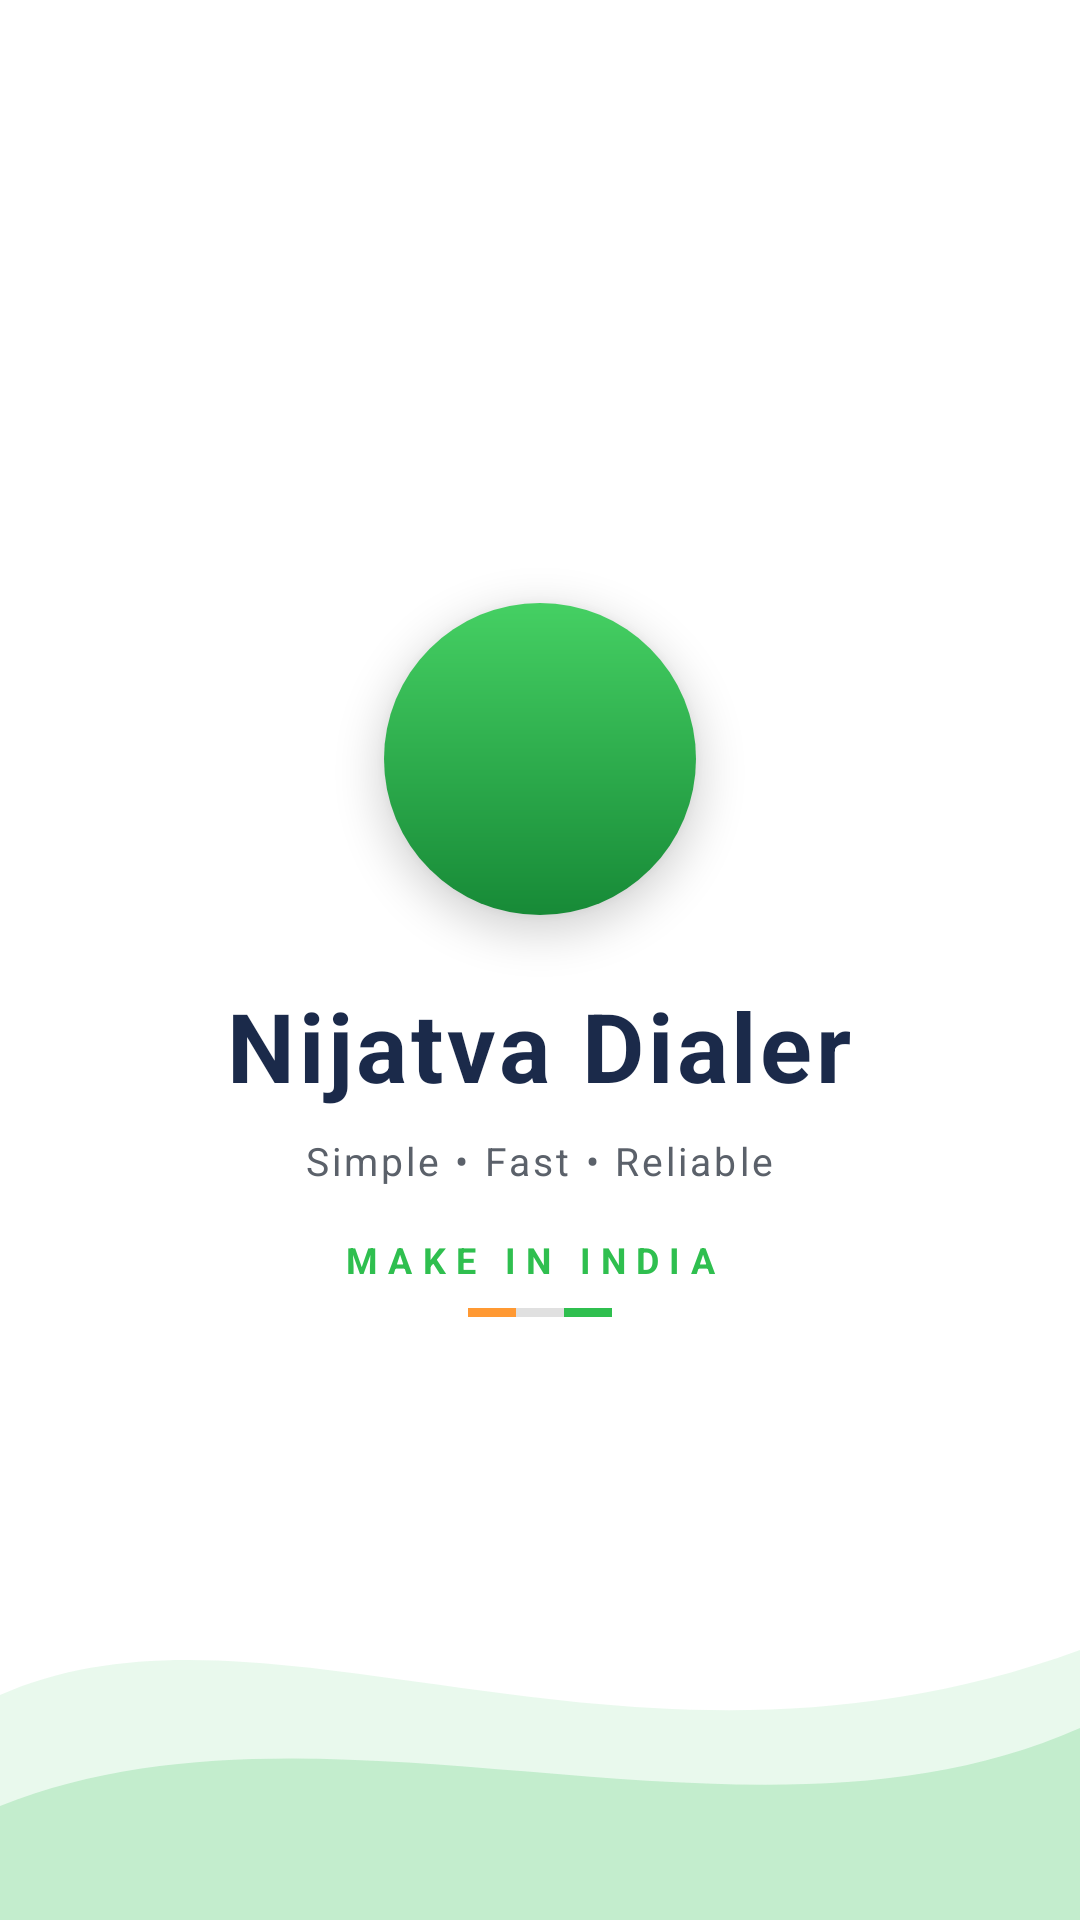

Write the Android layout XML for this screen, with the resource values it uses.
<!-- AndroidManifest.xml: application theme AppTheme -->
<!-- res/layout/activity_splash.xml -->
<?xml version="1.0" encoding="utf-8"?>
<FrameLayout android:background="#ffffffff" android:layout_width="fill_parent" android:layout_height="fill_parent"
  xmlns:android="http://schemas.android.com/apk/res/android">
    <View android:background="@drawable/bg_splash_wave" android:layout_width="fill_parent" android:layout_height="130.0dip" android:layout_gravity="bottom" />
    <LinearLayout android:gravity="center" android:orientation="vertical" android:layout_width="fill_parent" android:layout_height="fill_parent">
        <ImageView android:background="@drawable/bg_logo" android:padding="24.0dip" android:elevation="8.0dip" android:layout_width="104.0dip" android:layout_height="104.0dip" android:src="@drawable/ic_call" android:tint="@android:color/white" android:contentDescription="@string/splash_name" />
        <TextView android:textSize="32.0sp" android:textStyle="bold" android:textColor="#ff1b2a4a" android:layout_width="wrap_content" android:layout_height="wrap_content" android:layout_marginTop="22.0dip" android:text="@string/splash_name" android:letterSpacing="0.04" />
        <TextView android:textSize="13.0sp" android:textColor="#ff5b616a" android:layout_width="wrap_content" android:layout_height="wrap_content" android:layout_marginTop="8.0dip" android:text="Simple • Fast • Reliable" android:letterSpacing="0.08" />
        <TextView android:textSize="12.0sp" android:textStyle="bold" android:textColor="#ff2fbf4f" android:layout_width="wrap_content" android:layout_height="wrap_content" android:layout_marginTop="16.0dip" android:text="@string/make_in_india" android:letterSpacing="0.28" />
        <LinearLayout android:orientation="horizontal" android:layout_width="48.0dip" android:layout_height="3.0dip" android:layout_marginTop="8.0dip">
            <View android:background="#ffff9933" android:layout_width="0.0dip" android:layout_height="fill_parent" android:layout_weight="1.0" />
            <View android:background="#ffe0e0e0" android:layout_width="0.0dip" android:layout_height="fill_parent" android:layout_weight="1.0" />
            <View android:background="#ff2fbf4f" android:layout_width="0.0dip" android:layout_height="fill_parent" android:layout_weight="1.0" />
        </LinearLayout>
    </LinearLayout>
</FrameLayout>
<!-- resources referenced by this layout -->
<resources>
  <!-- drawable bg_logo (drawable) -->
  <?xml version="1.0" encoding="utf-8"?>
  <shape android:shape="oval"
    xmlns:android="http://schemas.android.com/apk/res/android">
      <gradient android:startColor="#ff45d063" android:endColor="#ff178a37" android:angle="270.0" />
  </shape>
  <!-- drawable bg_splash_wave (drawable) -->
  <?xml version="1.0" encoding="utf-8"?>
  <vector android:height="130.0dip" android:width="360.0dip" android:viewportHeight="130.0" android:viewportWidth="360.0" xmlns:android="http://schemas.android.com/apk/res/android">
      <path android:fillColor="#1a2fbf4f" android:pathData="M0,55.0 C90,15.0 210,95.0 360,40.0 L360,130.0 L0,130.0 Z" />
      <path android:fillColor="#332fbf4f" android:pathData="M0,92.0 C110,48.0 250,115.0 360,66.0 L360,130.0 L0,130.0 Z" />
  </vector>
  <string name="make_in_india">"MAKE IN INDIA "</string>
  <string name="splash_name">Nijatva Dialer</string>
  <style name="AppTheme" parent="@android:style/Theme.Material.Light.NoActionBar">
          <item name="android:windowBackground">@color/surface</item>
          <item name="android:colorPrimary">@color/dialer_blue</item>
          <item name="android:colorPrimaryDark">@color/surface</item>
          <item name="android:colorAccent">@color/accent_text</item>
          <item name="android:statusBarColor">@color/surface</item>
          <item name="android:navigationBarColor">@color/surface</item>
          <item name="android:windowLightStatusBar">true</item>
      </style>
  <color name="surface">#ffffffff</color>
  <color name="dialer_blue">#ff2fbf4f</color>
  <color name="accent_text">#ff2fbf4f</color>
</resources>
